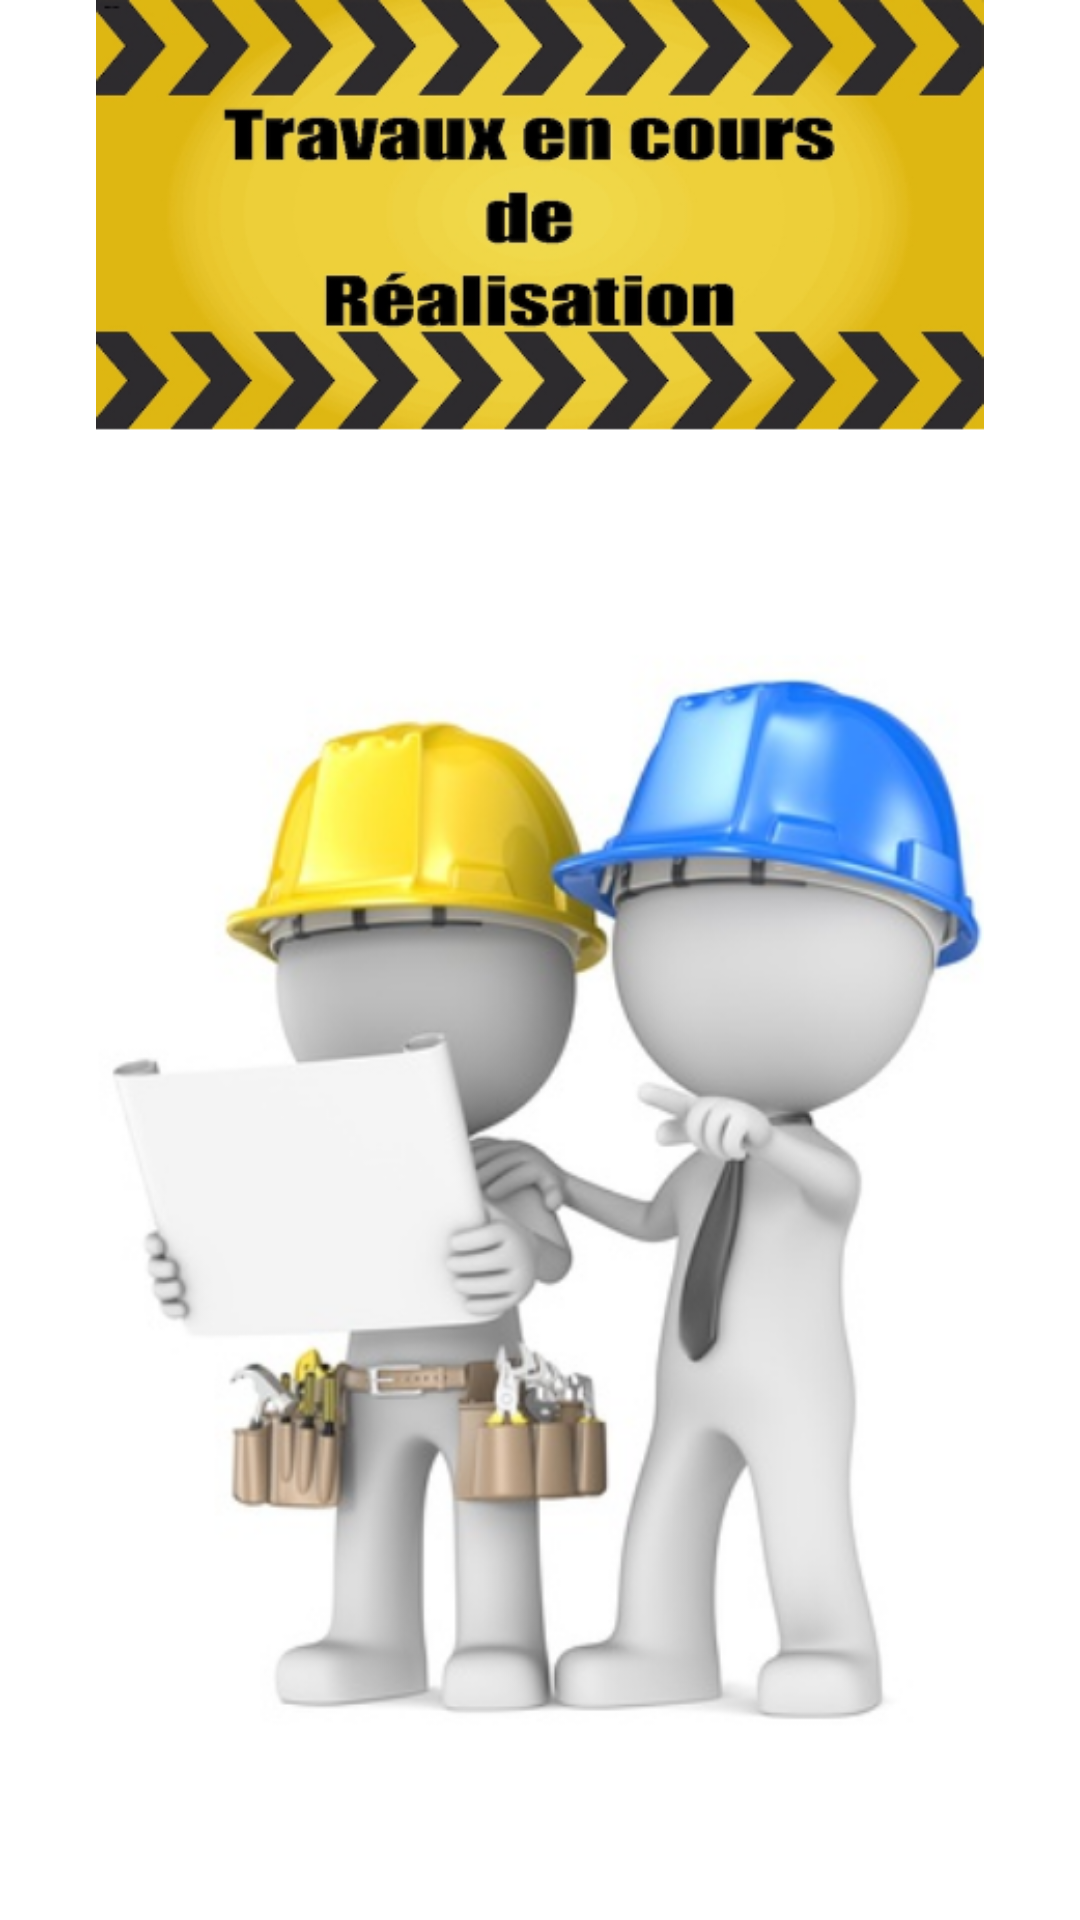

Here is an Android app screen rendered from its layout file. Give the layout XML and the strings, colors and styles it references.
<!-- AndroidManifest.xml: application theme Theme.Fac -->
<!-- res/layout/class_activity.xml -->
<?xml version="1.0" encoding="utf-8"?>
<RelativeLayout xmlns:android="http://schemas.android.com/apk/res/android"
    xmlns:app="http://schemas.android.com/apk/res-auto"
    xmlns:tools="http://schemas.android.com/tools"
    android:layout_width="match_parent"
    android:layout_height="match_parent"
    tools:context=".activity.classActivity">

    <ImageView
        android:id="@+id/imageView7"
        android:layout_width="match_parent"
        android:layout_height="match_parent"
        android:layout_alignParentStart="true"
        android:layout_alignParentTop="true"
        android:layout_alignParentEnd="true"
        android:layout_alignParentBottom="true"
        android:layout_marginStart="0dp"
        android:layout_marginTop="0dp"
        android:layout_marginEnd="0dp"
        android:layout_marginBottom="0dp"
        app:layout_constraintBottom_toBottomOf="parent"
        app:layout_constraintEnd_toEndOf="parent"
        app:layout_constraintHorizontal_bias="0.507"
        app:layout_constraintStart_toStartOf="parent"
        app:layout_constraintTop_toTopOf="parent"
        app:layout_constraintVertical_bias="0.0"
        app:srcCompat="@drawable/t_mess" />
</RelativeLayout>
<!-- resources referenced by this layout -->
<resources>
  <!-- drawable t_mess: png bitmap (drawable, 234145 bytes) -->
  <style name="Theme.Fac" parent="Theme.MaterialComponents.DayNight.DarkActionBar">
          
          <item name="colorPrimary">@color/purple_500</item>
          <item name="colorPrimaryVariant">@color/purple_700</item>
          <item name="colorOnPrimary">@color/white</item>
          
          <item name="colorSecondary">@color/teal_200</item>
          <item name="colorSecondaryVariant">@color/teal_700</item>
          <item name="colorOnSecondary">@color/black</item>
          
          <item name="android:statusBarColor" tools:targetApi="l">?attr/colorPrimaryVariant</item>
          
      </style>
  <color name="purple_500">#FF6200EE</color>
  <color name="purple_700">#FF3700B3</color>
  <color name="white">#FFFFFF</color>
  <color name="teal_200">#FF03DAC5</color>
  <color name="teal_700">#FF018786</color>
  <color name="black">#000000</color>
</resources>
